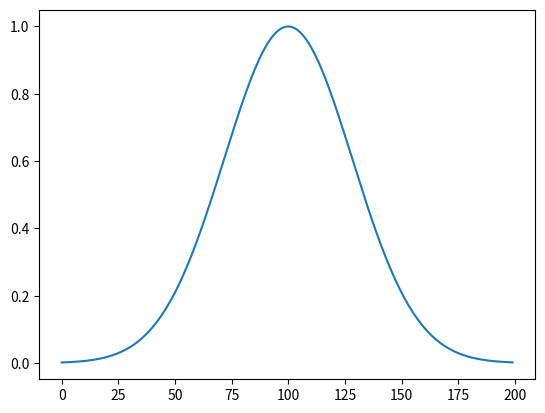
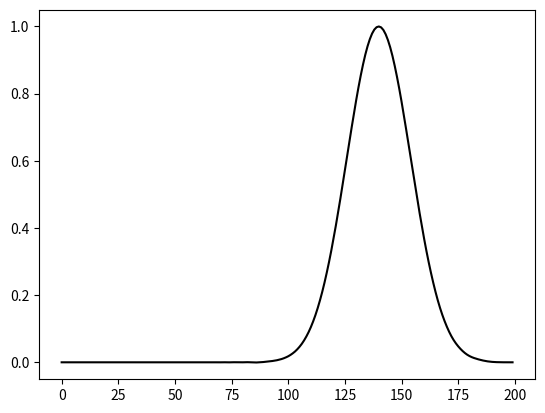

Source code (Python) for these figures, in order:
import matplotlib.pyplot as plt
import numpy as np
import math

S = 0.5
N = int(200/S)
u = {}
b = 20


def gaussian(n):
    return math.e**(-(((n-50/S)/(20/S))**2))


x = []
for i in range(math.ceil(100/S)):
    x.append(gaussian(i))

plt.plot(x)
plt.show()

for n in range(N):
    if n < 100/S:
        u[n, 0] = x[n]
    else:
        u[n, 0] = 0

for i in range(1, 200):
    u[0, i] = 0

for n in range(1, N):
    j = 1 if n < 100/S else 0
    for i in range(j, 200):
        if (i != 0 and i != 199):
            u[n, i] = (S**2) * (u[n-1, i+1] - 2*u[n-1, i] +
                                u[n-1, i-1]) + 2*u[n-1, i]
        elif i == 0:
            u[n, i] = (S**2) * (u[n-1, i+1] - 2*u[n-1, i]) + 2*u[n-1, i]
        else:
            u[n, i] = (S**2) * (- 2*u[n-1, i] + u[n-1, i-1]) + 2*u[n-1, i]
        if n != 1:
            u[n, i] -= u[n-2, i]

u_plot_S1 = []

for i in range(200):
    u_plot_S1.append(u[int(190/S), i])

t1 = np.arange(0, 200, 1)

plt.figure()
plt.plot(t1, u_plot_S1, 'k')

plt.show()
